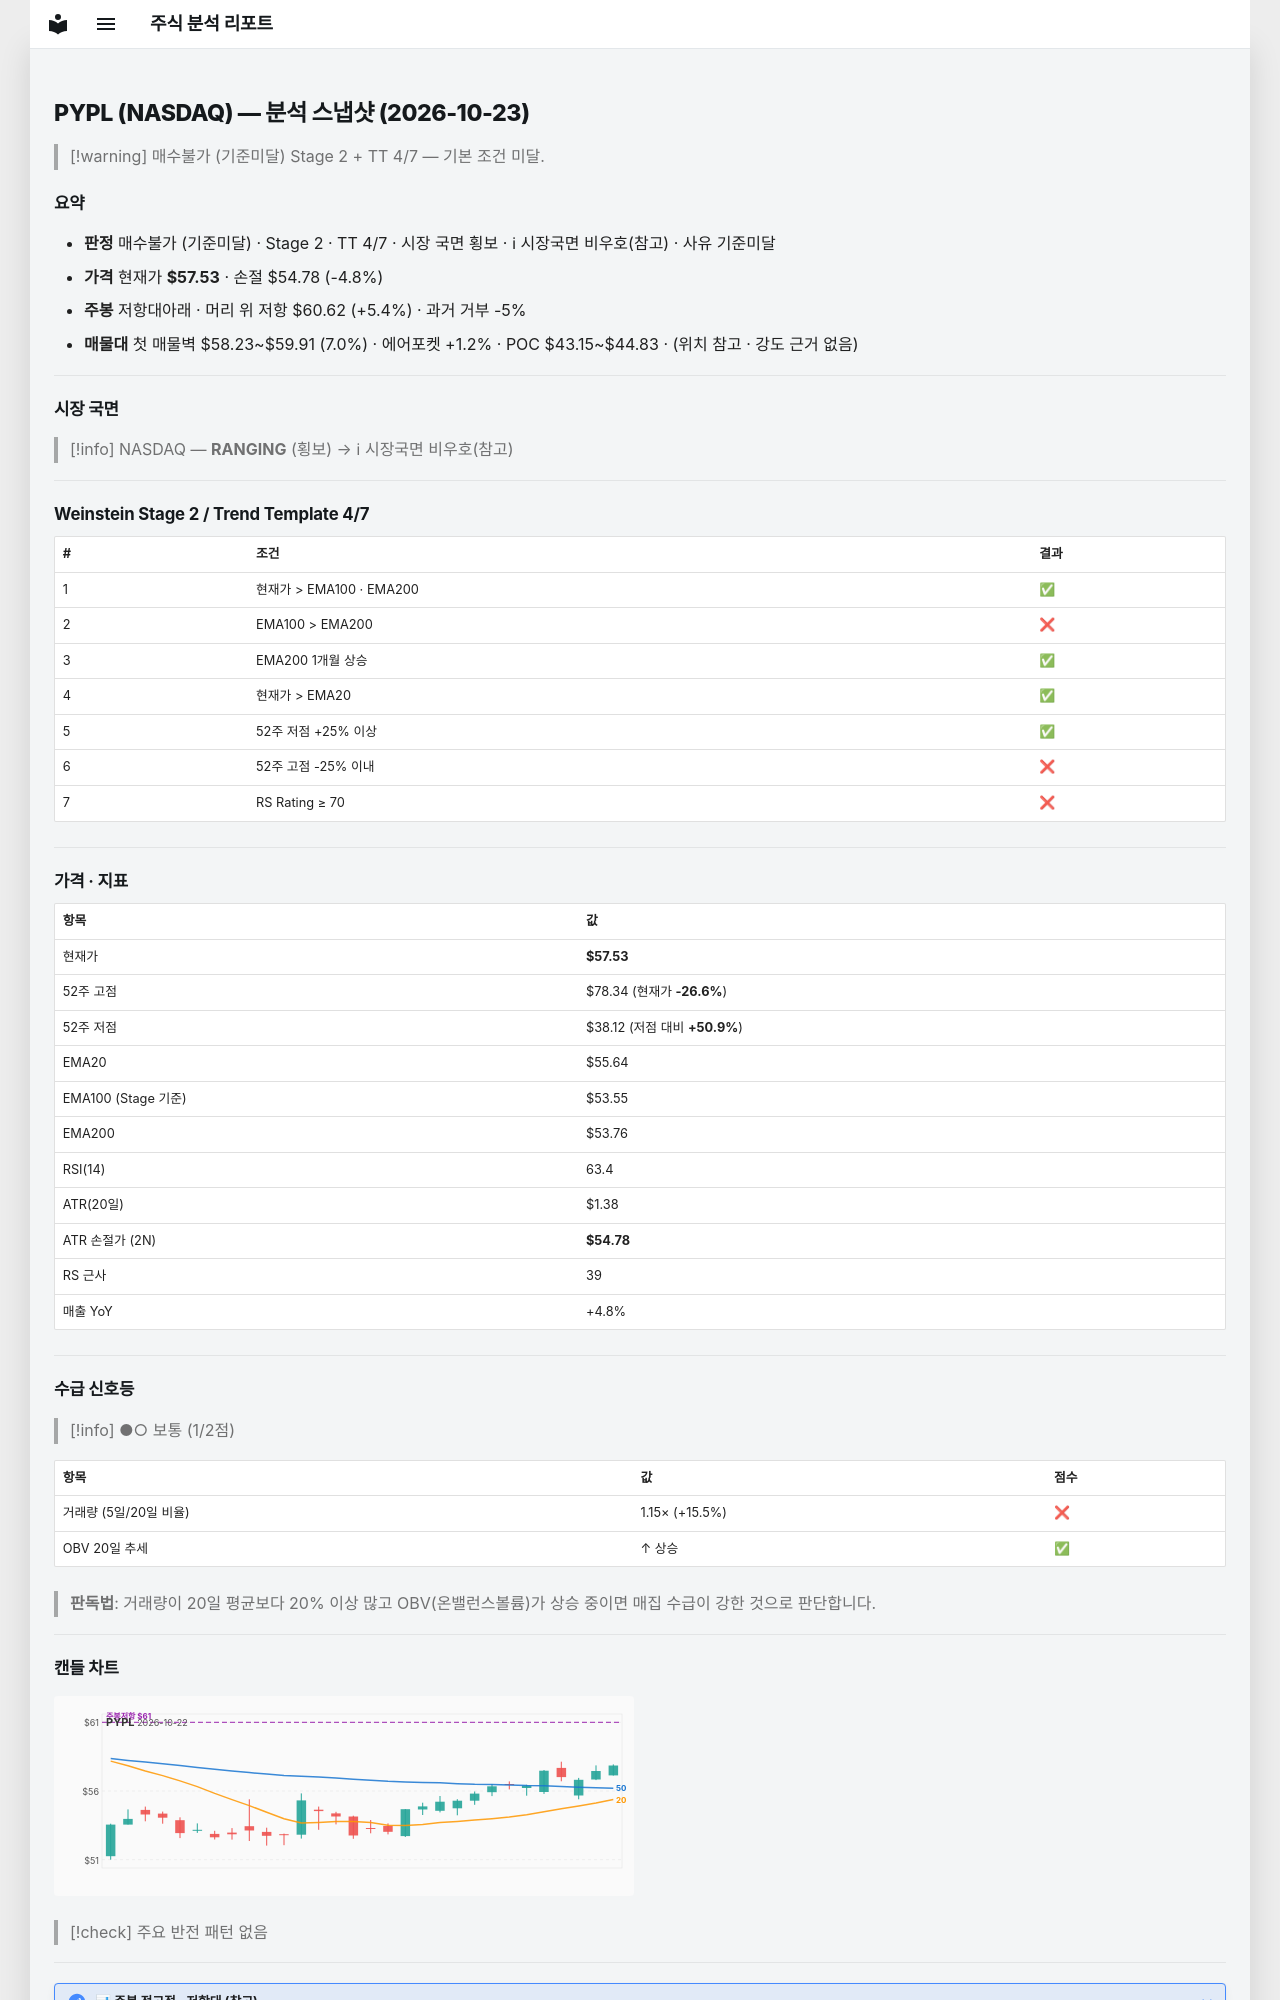

repository: soloandco/stock-reports · page: snapshots/PYPL-2026-10-23/index.html · generator: mkdocs

---
type: analysis-snapshot
title: PYPL 분석 스냅샷
ticker: PYPL
market: NASDAQ
created: 2026-10-23
updated: 2026-10-23
bar-date: 2026-10-22
verdict: 매수불가
verdict-reason: 기준미달
real-rr: 1.12
sma50-gap-pct: 3.4
weekly-position: 저항대아래
weekly-overhead-price: 60.62
weekly-overhead-pct: 5.4
stage: 2
trend-template-score: 4
tt-max: 7
ma-set: ema-20-100-200
price: 57.53499984741211
stop-price: 54.77595133651106
market-regime: RANGING
supply-demand-score: 1/2
supply-demand-label: 보통
status: tracking
tags:
  - stock-agent
  - watchlist
  - PYPL
  - analysis
related:
  - "[[analysis-template]]"
---

# PYPL (NASDAQ) — 분석 스냅샷 (2026-10-23)

> [!warning] 매수불가 (기준미달)
> Stage 2 + TT 4/7 — 기본 조건 미달.

## 요약

- **판정** 매수불가 (기준미달) · Stage 2 · TT 4/7 · 시장 국면 횡보 · ℹ 시장국면 비우호(참고) · 사유 기준미달
- **가격** 현재가 **$57.53** · 손절 $54.78 (-4.8%)
- **주봉** 저항대아래 · 머리 위 저항 $60.62 (+5.4%) · 과거 거부 -5%
- **매물대** 첫 매물벽 $58.23~$59.91 (7.0%) · 에어포켓 +1.2% · POC $43.15~$44.83 · (위치 참고 · 강도 근거 없음)

---

## 시장 국면

> [!info] NASDAQ — **RANGING** (횡보) → ℹ 시장국면 비우호(참고)

---

## Weinstein Stage 2 / Trend Template 4/7

| # | 조건 | 결과 |
|---|------|------|
| 1 | 현재가 > EMA100 · EMA200 | ✅ |
| 2 | EMA100 > EMA200 | ❌ |
| 3 | EMA200 1개월 상승 | ✅ |
| 4 | 현재가 > EMA20 | ✅ |
| 5 | 52주 저점 +25% 이상 | ✅ |
| 6 | 52주 고점 -25% 이내 | ❌ |
| 7 | RS Rating ≥ 70 | ❌ |

---

## 가격 · 지표

| 항목 | 값 |
|------|---|
| 현재가 | **$57.53** |
| 52주 고점 | $78.34 (현재가 **-26.6%**) |
| 52주 저점 | $38.12 (저점 대비 **+50.9%**) |
| EMA20 | $55.64 |
| EMA100 (Stage 기준) | $53.55 |
| EMA200 | $53.76 |
| RSI(14) | 63.4 |
| ATR(20일) | $1.38 |
| ATR 손절가 (2N) | **$54.78** |
| RS 근사 | 39 |
| 매출 YoY | +4.8% |

---
## 수급 신호등

> [!info] ●○ 보통 (1/2점)

| 항목 | 값 | 점수 |
|------|------|------|
| 거래량 (5일/20일 비율) | 1.15× (+15.5%) | ❌ |
| OBV 20일 추세 | ↑ 상승 | ✅ |

> **판독법**: 거래량이 20일 평균보다 20% 이상 많고 OBV(온밸런스볼륨)가 상승 중이면 매집 수급이 강한 것으로 판단합니다.

---
